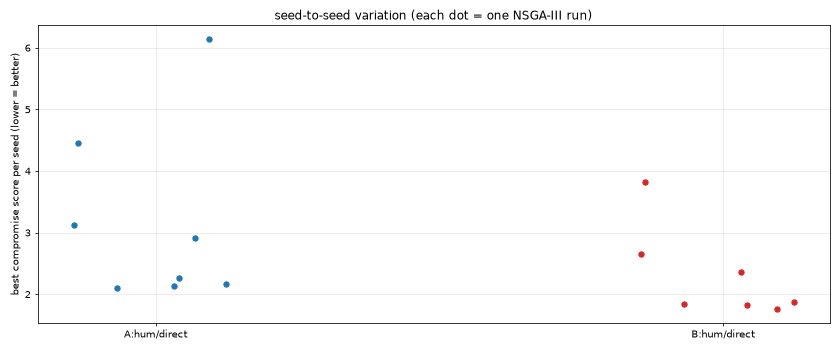

Data behind this chart, as committed beside it:
dsg, ec, wc, seed, feasible, best_err, best_negtmin, best_prot, best_sens, best_fit, best_part, best_cheb, time_s
A, hum, direct, 0, 300, 2.085, -38.7, 0.122, 2.081, 17.09, 16.86, 2.272, 3145
A, hum, direct, 1, 300, 2.384, -37.59, 1.261, 2.27, 16.09, 9.666, 2.1, 3461
A, hum, direct, 2, 300, 2.373, -37.37, 4.451, 3.085, 16.25, 33.07, 4.451, 2890
A, hum, direct, 3, 300, 2.588, -38.95, 1.432, 2.331, 15.59, 27.62, 3.123, 3360
A, hum, direct, 4, 300, 1.688, -38.38, 6.145, 2.295, 15.81, 11.73, 6.145, 3584
A, hum, direct, 5, 300, 2.305, -30.95, 0.0, 2.161, 16.58, 8.323, 2.16, 3164
A, hum, direct, 6, 300, 1.706, -37.41, 0.592, 2.1, 16.51, 11.29, 2.133, 3655
A, hum, direct, 7, 300, 1.978, -38.21, 2.864, 2.364, 16.58, 10.63, 2.919, 3522
B, hum, direct, 0, 300, 1.485, -38.63, 0.244, 2.037, 15.03, 17.14, 1.819, 3242
B, hum, direct, 1, 300, 1.335, -38.39, 0.629, 1.987, 14.06, 10.79, 1.837, 3620
B, hum, direct, 2, 0, , , , , , , , 3232
B, hum, direct, 3, 300, 2.18, -38.63, 3.831, 2.032, 15.47, 27.69, 3.831, 3308
B, hum, direct, 4, 300, 1.498, -35.87, 2.645, 2.393, 14.31, 11.34, 2.65, 3574
B, hum, direct, 5, 300, 1.536, -33.69, 0.0, 1.976, 15.04, 8.527, 1.759, 3212
B, hum, direct, 6, 300, 1.273, -38.52, 0.8, 2.037, 15.27, 10.35, 1.88, 3628
B, hum, direct, 7, 300, 1.551, -38.74, 2.252, 2.221, 14.55, 11.75, 2.364, 3574
